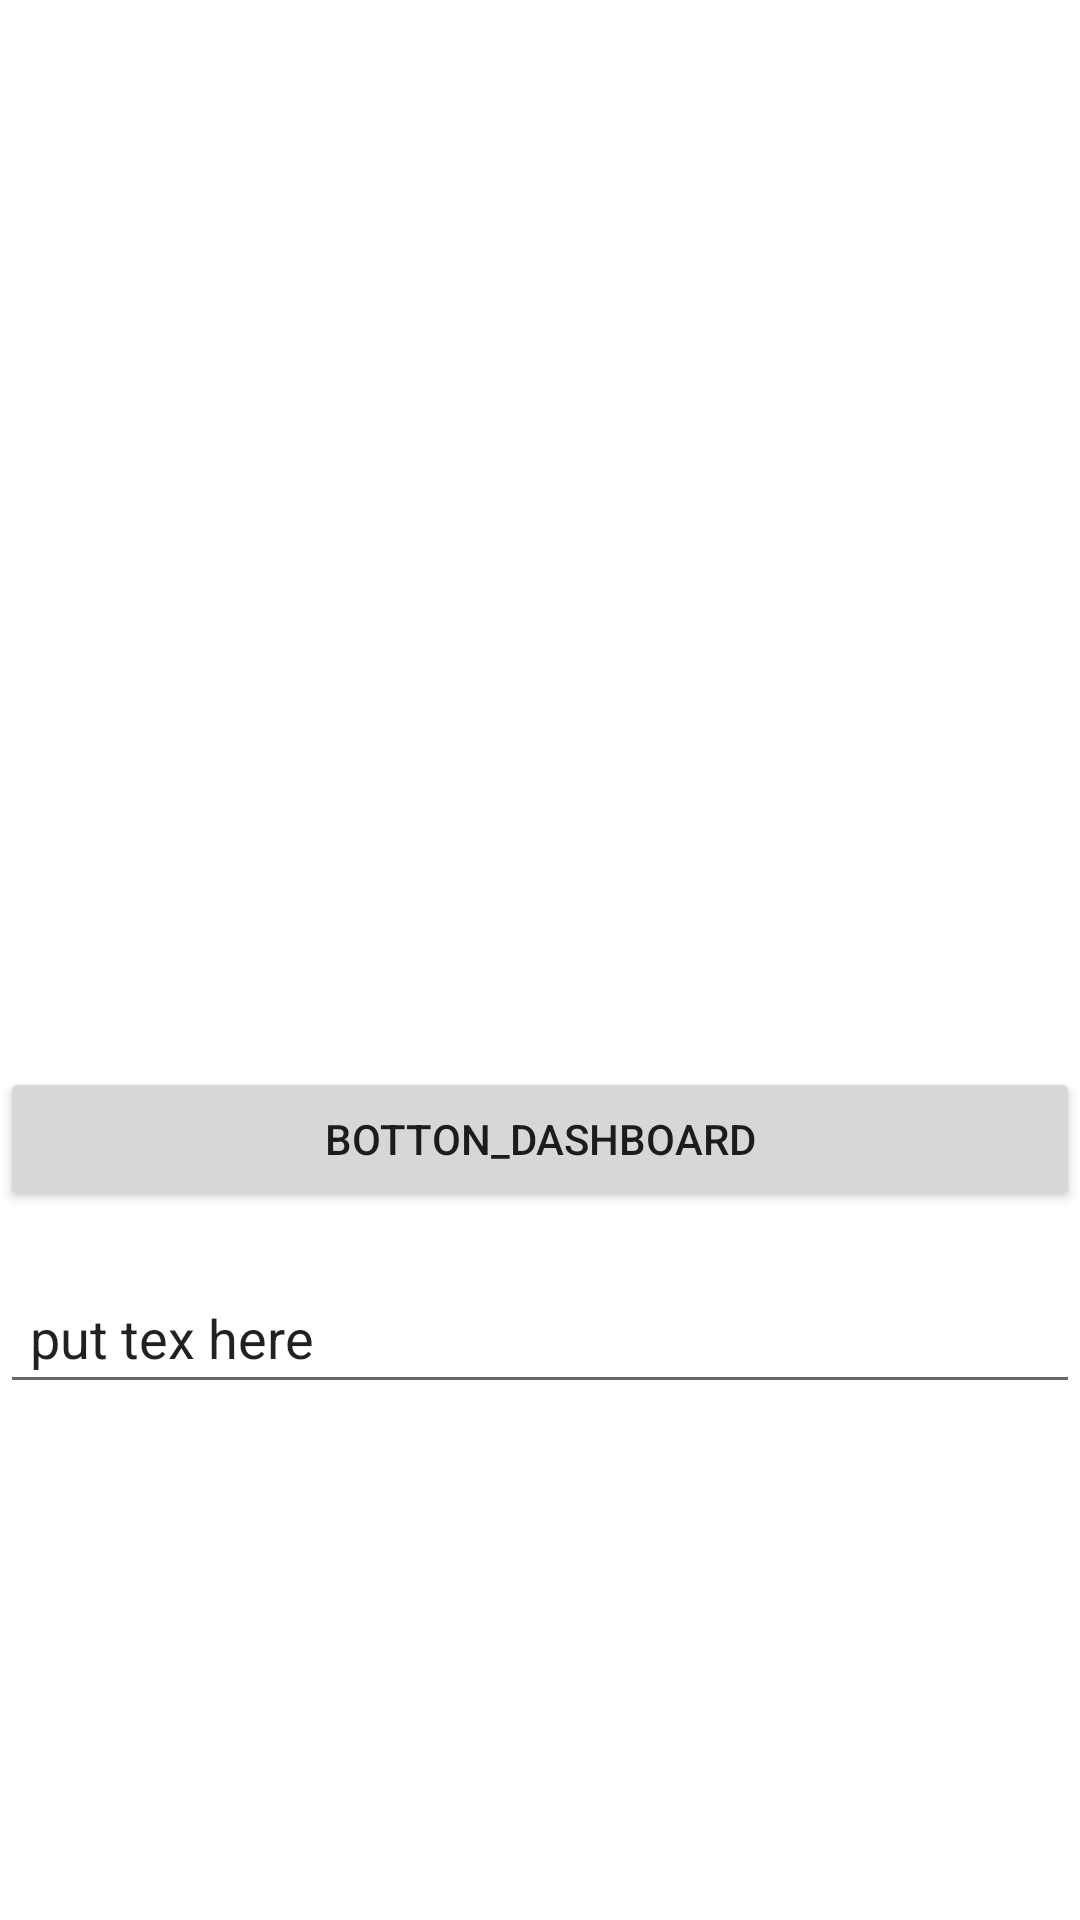

Write the Android layout XML for this screen, with the resource values it uses.
<!-- AndroidManifest.xml: application theme Theme.NavGraph2510 -->
<!-- res/layout/fragment_dashboard.xml -->
<?xml version="1.0" encoding="utf-8"?>
<androidx.constraintlayout.widget.ConstraintLayout xmlns:android="http://schemas.android.com/apk/res/android"
    xmlns:app="http://schemas.android.com/apk/res-auto"
    xmlns:tools="http://schemas.android.com/tools"
    android:layout_width="match_parent"
    android:layout_height="match_parent"
    tools:context=".ui.dashboard.DashboardFragment">

    <TextView
        android:id="@+id/text_dashboard"
        android:layout_width="match_parent"
        android:layout_height="wrap_content"
        android:layout_marginStart="8dp"
        android:layout_marginTop="8dp"
        android:layout_marginEnd="8dp"
        android:textAlignment="center"
        android:textSize="20sp"
        app:layout_constraintBottom_toBottomOf="parent"
        app:layout_constraintEnd_toEndOf="parent"
        app:layout_constraintStart_toStartOf="parent"
        app:layout_constraintTop_toTopOf="parent" />
    <Button
        android:id="@+id/button_dashboard"
        android:layout_width="match_parent"
        android:layout_height="wrap_content"
        android:layout_marginTop="18dp"
        app:layout_constraintTop_toBottomOf="@id/text_dashboard"
        android:text="botton_dashboard"/>
    <EditText
        android:id="@+id/edit_text"
        app:layout_constraintTop_toBottomOf="@id/button_dashboard"
        android:text="put tex here"
        android:padding="10dp"
        android:layout_marginTop="20dp"
        android:layout_width="match_parent"
        android:layout_height="wrap_content"
        />


</androidx.constraintlayout.widget.ConstraintLayout>
<!-- resources referenced by this layout -->
<resources>
  <style name="Theme.NavGraph2510" parent="Theme.MaterialComponents.DayNight.DarkActionBar">
          
          <item name="colorPrimary">@color/purple_500</item>
          <item name="colorPrimaryVariant">@color/purple_700</item>
          <item name="colorOnPrimary">@color/white</item>
          
          <item name="colorSecondary">@color/teal_200</item>
          <item name="colorSecondaryVariant">@color/teal_700</item>
          <item name="colorOnSecondary">@color/black</item>
          
          <item name="android:statusBarColor" tools:targetApi="l">?attr/colorPrimaryVariant</item>
          
      </style>
  <!-- not gathered from this repository: default colours our renderer supplied (Android Studio template values) -->
  <color name="purple_500">#FF6200EE</color>
  <color name="purple_700">#FF3700B3</color>
  <color name="teal_200">#FF03DAC5</color>
  <color name="teal_700">#FF018786</color>
  <color name="black">#FF000000</color>
  <color name="white">#FFFFFFFF</color>
</resources>
